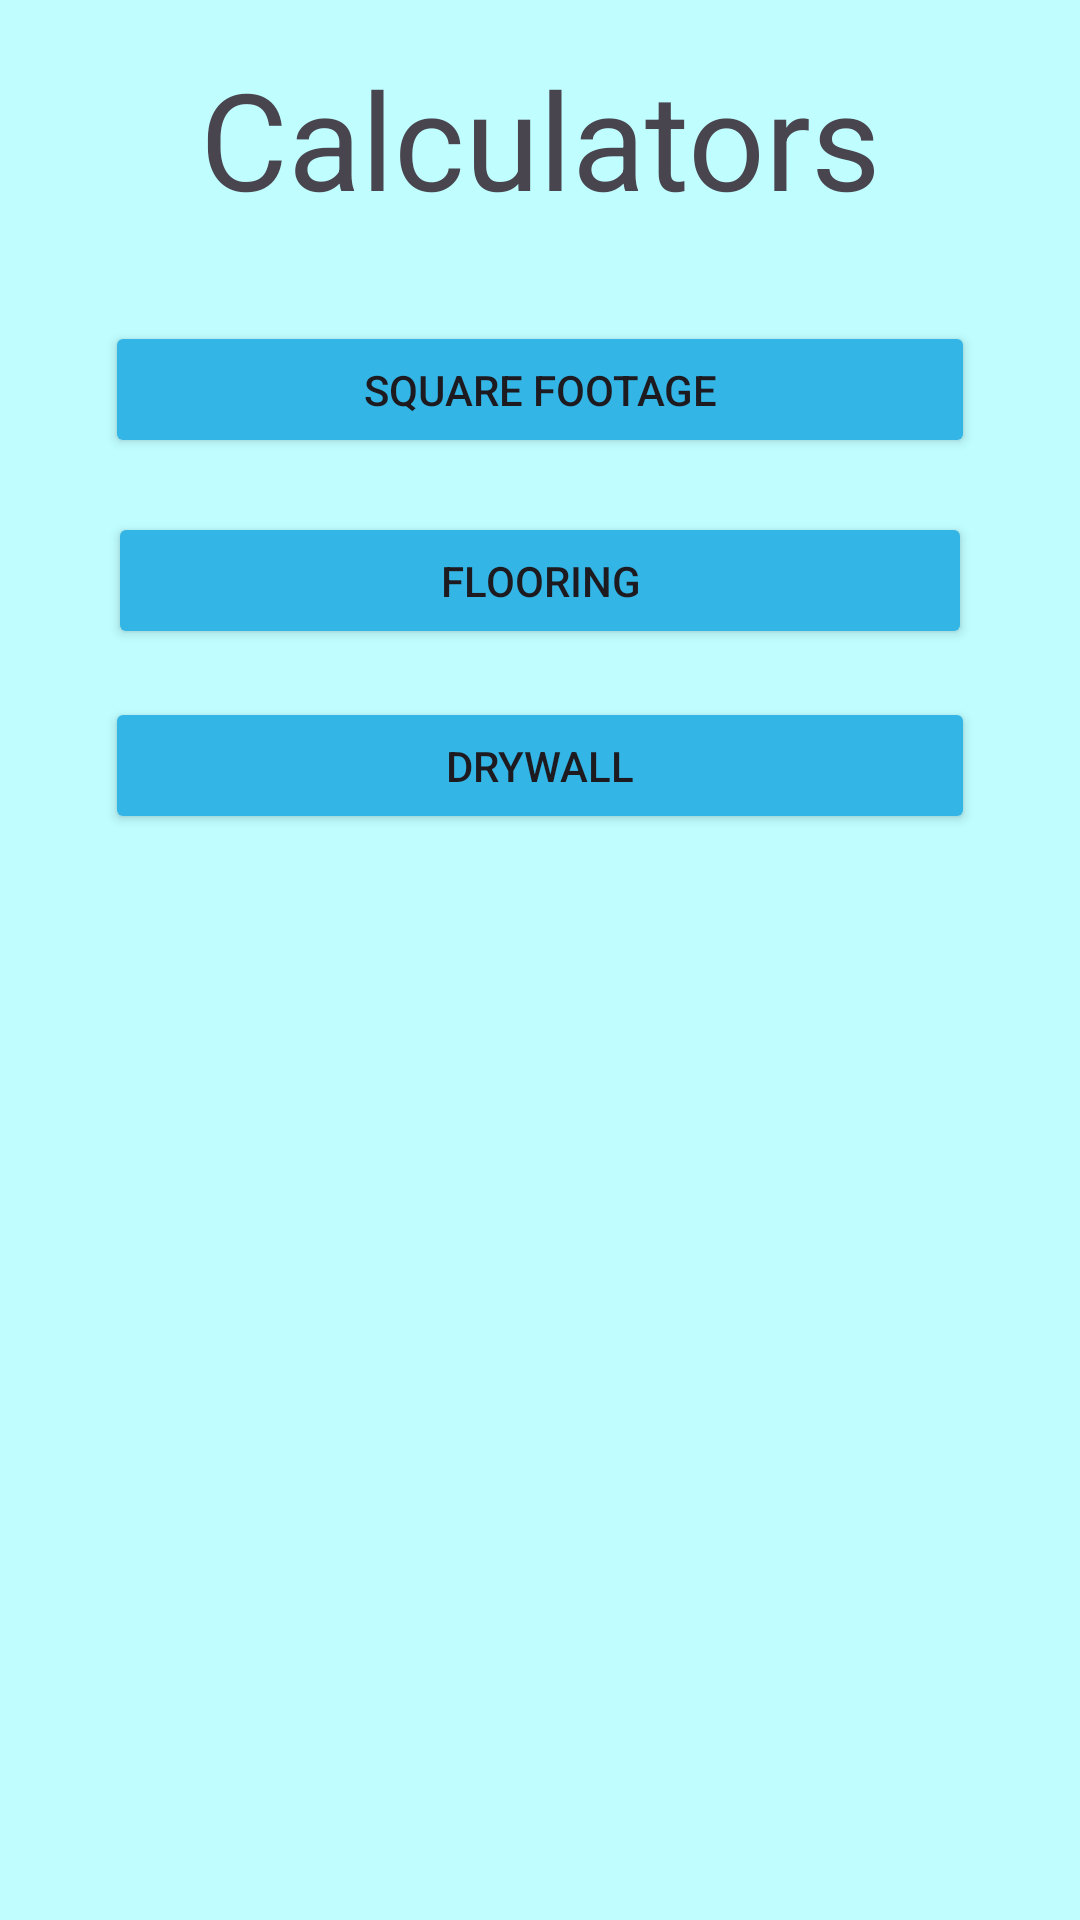

Android layout source for this screen:
<!-- AndroidManifest.xml: application theme Theme.HomeRenovationTracker -->
<!-- res/layout/activity_calculators.xml -->
<?xml version="1.0" encoding="utf-8"?>
<androidx.constraintlayout.widget.ConstraintLayout xmlns:android="http://schemas.android.com/apk/res/android"
    xmlns:app="http://schemas.android.com/apk/res-auto"
    xmlns:tools="http://schemas.android.com/tools"
    android:id="@+id/ConstraintLayout"
    android:layout_width="match_parent"
    android:layout_height="match_parent"
    android:background="#BFFDFF"
    tools:context=".Calculators">

    <Button
        android:id="@+id/sqft_btn"
        android:layout_width="0dp"
        android:layout_height="0dp"
        android:layout_marginStart="35dp"
        android:layout_marginEnd="35dp"
        android:layout_marginBottom="18dp"
        android:text="@string/sqft_btn"
        android:backgroundTint="@android:color/holo_blue_light"
        app:layout_constraintBottom_toTopOf="@+id/flooring_btn"
        app:layout_constraintEnd_toEndOf="parent"
        app:layout_constraintStart_toStartOf="parent"
        app:layout_constraintTop_toBottomOf="@+id/calc_header" />

    <TextView
        android:id="@+id/calc_header"
        android:layout_width="wrap_content"
        android:layout_height="wrap_content"
        android:layout_marginTop="16dp"
        android:layout_marginBottom="31dp"
        android:text="@string/calc_header"
        android:textAppearance="@style/TextAppearance.AppCompat.Display2"
        app:layout_constraintBottom_toTopOf="@+id/sqft_btn"
        app:layout_constraintEnd_toEndOf="parent"
        app:layout_constraintStart_toStartOf="parent"
        app:layout_constraintTop_toTopOf="parent" />

    <Button
        android:id="@+id/flooring_btn"
        android:layout_width="0dp"
        android:layout_height="0dp"
        android:layout_marginStart="36dp"
        android:layout_marginEnd="36dp"
        android:layout_marginBottom="16dp"
        android:text="@string/floor_btn"
        android:backgroundTint="@android:color/holo_blue_light"
        app:layout_constraintBottom_toTopOf="@+id/drywall_btn"
        app:layout_constraintEnd_toEndOf="parent"
        app:layout_constraintStart_toStartOf="parent"
        app:layout_constraintTop_toBottomOf="@+id/sqft_btn" />

    <Button
        android:id="@+id/drywall_btn"
        android:layout_width="0dp"
        android:layout_height="0dp"
        android:layout_marginStart="35dp"
        android:layout_marginEnd="35dp"
        android:layout_marginBottom="362dp"
        android:text="@string/drywall_btn"
        android:backgroundTint="@android:color/holo_blue_light"
        app:layout_constraintBottom_toBottomOf="parent"
        app:layout_constraintEnd_toEndOf="parent"
        app:layout_constraintStart_toStartOf="parent"
        app:layout_constraintTop_toBottomOf="@+id/flooring_btn" />

</androidx.constraintlayout.widget.ConstraintLayout>
<!-- resources referenced by this layout -->
<resources>
  <string name="calc_header">Calculators</string>
  <string name="drywall_btn">Drywall</string>
  <string name="floor_btn">Flooring</string>
  <string name="sqft_btn">Square Footage</string>
  <style name="Theme.HomeRenovationTracker" parent="Base.Theme.HomeRenovationTracker" />
  <style name="Base.Theme.HomeRenovationTracker" parent="Theme.Material3.DayNight.NoActionBar">
          
          
      </style>
</resources>
